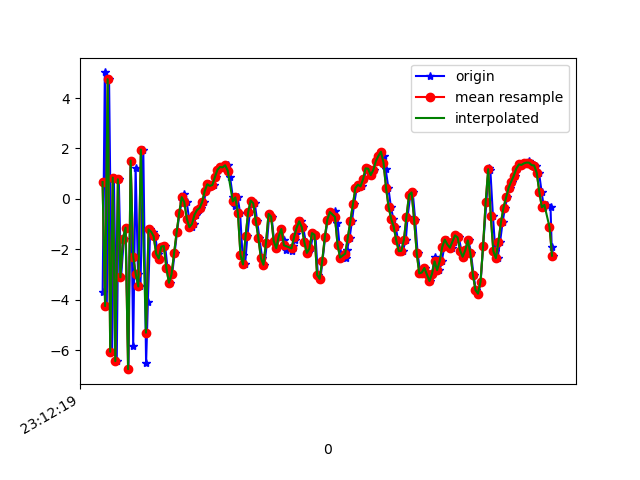

The file beside this chart, header and first rows:
1617837140081, 532783642517641, -3.6853456, -2.9417853, -0.16673872
1617837140098, 532783661748411, 5.019, -0.5981, 1.821
1617837140113, 532783680979181, -4.256, -2.414, -0.673
1617837140131, 532783700209951, 4.752, -0.9693, 0.04816
1617837140155, 532783719440721, -6.07, -3.286, 2.257
1617837140169, 532783738671491, 0.8438, -1.392, -3.658
1617837140191, 532783757902261, -6.44, -1.454, 4.385
1617837140207, 532783777133031, 0.7767, 0.2207, -8.097
1617837140225, 532783796363801, -3.116, -0.4682, 8.158
1617837140247, 532783815594571, -1.575, -0.8796, -9.901
1617837140261, 532783834825341, -1.143, 0.1433, 8.033
1617837140283, 532783854056111, -6.761, 0.0163, -8.493
1617837140301, 532783873286881, 1.521, 3.224, 0.08712
1617837140320, 532783892517651, -5.84, 1.498, 0.2737
1617837140339, 532783911748421, 1.236, 2.798, -7.852
1617837140358, 532783930979191, -2.99, 2.573, 7.321
1617837140377, 532783950209961, -3.477, 2.682, -10.99
1617837140399, 532783969440731, 1.957, 4.413, 4.545
1617837140421, 532783988671501, -6.524, 2.467, -2.749
1617837140435, 532784007902271, -4.1, 3.186, -0.9343
1617837140453, 532784027133041, -1.212, 3.786, -0.9914
1617837140475, 532784046363811, -1.301, 4.045, -1.537
1617837140493, 532784065594581, -1.484, 3.893, -1.111
1617837140512, 532784084825351, -2.181, 3.541, -1.112
1617837140529, 532784104056121, -2.367, 3.385, -1.252
1617837140548, 532784123286891, -1.895, 3.531, -1.316
1617837140570, 532784142517661, -1.873, 3.422, -1.09
1617837140589, 532784161748431, -2.756, 2.877, -1.17
1617837140605, 532784180979201, -3.332, 2.376, -1.319
1617837140625, 532784200209971, -3.001, 2.089, -1.246
1617837140644, 532784219440741, -2.165, 1.934, -0.899
1617837140663, 532784238805895, -1.333, 1.671, -0.5356
1617837140682, 532784258036665, -0.5642, 1.369, -0.07268
1617837140704, 532784277267435, -0.0527, 0.9898, 0.3382
1617837140719, 532784296498205, 0.1884, 0.5042, 0.802
1617837140739, 532784315728975, -0.1283, -0.126, 1.119
1617837140758, 532784334959745, -0.7888, -0.76, 1.204
1617837140778, 532784354190515, -1.124, -1.086, 0.8736
1617837140796, 532784373421285, -0.9998, -1.083, 0.4038
1617837140815, 532784392652055, -0.6273, -1.117, 0.2009
1617837140834, 532784411882825, -0.4417, -1.494, 0.3612
1617837140854, 532784431113595, -0.3627, -1.968, 0.8358
1617837140873, 532784450344365, -0.1283, -2.422, 1.188
1617837140890, 532784469575135, 0.3086, -3.082, 1.358
1617837140911, 532784488805905, 0.5801, -3.801, 1.512
1617837140932, 532784508036675, 0.5152, -4.195, 1.546
1617837140949, 532784527267445, 0.5491, -4.29, 1.562
1617837140967, 532784546498215, 0.8675, -4.305, 1.662
1617837140984, 532784565728985, 1.156, -4.202, 1.775
1617837141005, 532784584959755, 1.266, -4.164, 1.893
1617837141022, 532784604190525, 1.25, -4.047, 1.89
1617837141043, 532784623421295, 1.335, -3.941, 1.799
1617837141062, 532784642652065, 1.364, -4.191, 2.082
1617837141078, 532784661882835, 0.885, -4.548, 2.188
1617837141100, 532784681113605, 0.07227, -4.757, 1.807
1617837141119, 532784700344375, -0.2775, -4.851, 1.569
1617837141138, 532784719575145, 0.05684, -4.976, 2.025
1617837141157, 532784738805915, -0.5659, -5.121, 2.488
1617837141176, 532784758036685, -2.223, -4.876, 2.391
1617837141196, 532784777267455, -2.604, -3.893, 1.784
1617837141214, 532784796498225, -1.486, -2.887, 1.427
... 125 more rows
